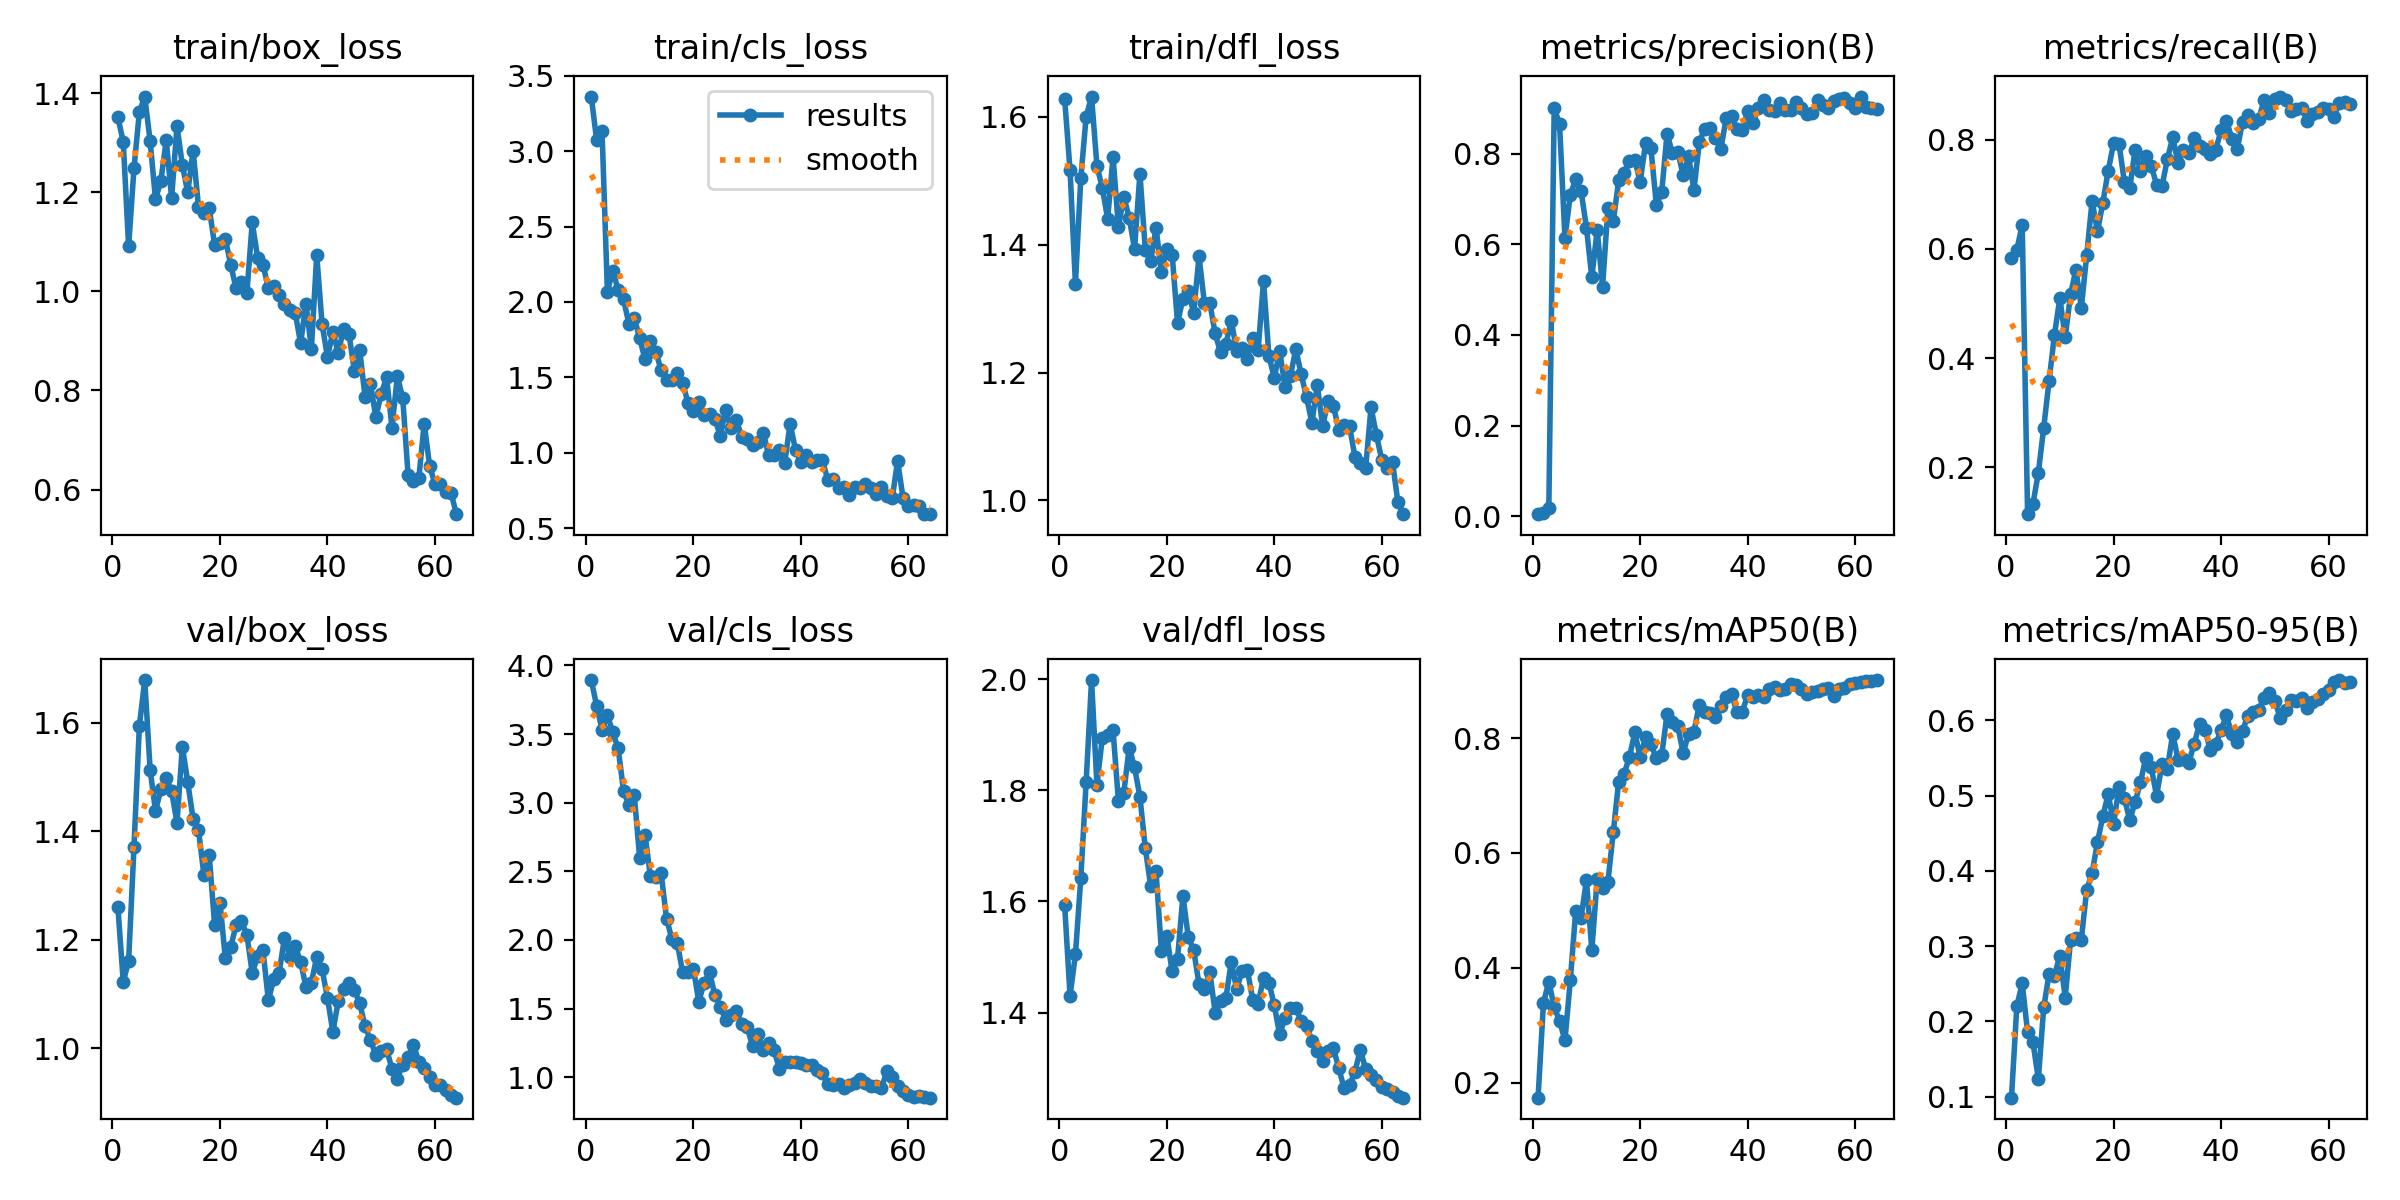

The file beside this chart, header and first rows:
epoch, time, train/box_loss, train/cls_loss, train/dfl_loss, metrics/precision(B), metrics/recall(B), metrics/mAP50(B), metrics/mAP50-95(B), val/box_loss, val/cls_loss, val/dfl_loss, lr/pg0, lr/pg1, lr/pg2
1, 35.55, 1.352, 3.362, 1.628, 0.00494, 0.5833, 0.1741, 0.09845, 1.261, 3.893, 1.593, 0.0001715, 0.0001715, 0.0001715
2, 68.19, 1.302, 3.071, 1.517, 0.00819, 0.5985, 0.3389, 0.2204, 1.123, 3.706, 1.43, 0.0003517, 0.0003517, 0.0003517
3, 100.5, 1.091, 3.136, 1.339, 0.01801, 0.6439, 0.3762, 0.2504, 1.161, 3.533, 1.505, 0.0005262, 0.0005262, 0.0005262
4, 132.8, 1.249, 2.069, 1.504, 0.901, 0.1143, 0.3315, 0.1853, 1.371, 3.639, 1.642, 0.000695, 0.000695, 0.000695
5, 164.6, 1.362, 2.204, 1.601, 0.8643, 0.1336, 0.3076, 0.172, 1.594, 3.512, 1.816, 0.000858, 0.000858, 0.000858
6, 196.5, 1.393, 2.082, 1.632, 0.6138, 0.1898, 0.2738, 0.1232, 1.678, 3.395, 1.998, 0.001015, 0.001015, 0.001015
7, 227.7, 1.303, 2.017, 1.523, 0.7094, 0.2727, 0.3785, 0.2185, 1.514, 3.088, 1.81, 0.001167, 0.001167, 0.001167
8, 264.2, 1.186, 1.855, 1.489, 0.743, 0.3587, 0.4989, 0.2629, 1.437, 2.98, 1.894, 0.001274, 0.001274, 0.001274
9, 300.1, 1.223, 1.895, 1.441, 0.7171, 0.4427, 0.4872, 0.2608, 1.477, 3.057, 1.899, 0.001252, 0.001252, 0.001252
10, 334.1, 1.305, 1.761, 1.538, 0.6368, 0.5098, 0.5524, 0.2873, 1.498, 2.597, 1.908, 0.00123, 0.00123, 0.00123
11, 367.8, 1.188, 1.619, 1.428, 0.527, 0.4383, 0.4311, 0.2316, 1.473, 2.768, 1.781, 0.001208, 0.001208, 0.001208
12, 401.4, 1.334, 1.743, 1.475, 0.632, 0.517, 0.5543, 0.3084, 1.416, 2.463, 1.795, 0.001186, 0.001186, 0.001186
13, 435.1, 1.254, 1.67, 1.443, 0.5065, 0.5621, 0.5389, 0.311, 1.556, 2.461, 1.877, 0.001164, 0.001164, 0.001164
14, 468.7, 1.2, 1.549, 1.393, 0.6802, 0.4922, 0.5502, 0.3085, 1.49, 2.486, 1.841, 0.001142, 0.001142, 0.001142
15, 502, 1.284, 1.485, 1.511, 0.6516, 0.5886, 0.6367, 0.3751, 1.423, 2.156, 1.788, 0.00112, 0.00112, 0.00112
16, 535.7, 1.17, 1.48, 1.392, 0.7405, 0.6874, 0.7241, 0.3969, 1.402, 2.009, 1.696, 0.001097, 0.001097, 0.001097
17, 569.2, 1.159, 1.529, 1.375, 0.7569, 0.6319, 0.7376, 0.438, 1.32, 1.978, 1.628, 0.001075, 0.001075, 0.001075
18, 603, 1.168, 1.466, 1.426, 0.7833, 0.6846, 0.7669, 0.4724, 1.356, 1.766, 1.654, 0.001053, 0.001053, 0.001053
19, 636.8, 1.094, 1.33, 1.358, 0.7853, 0.7429, 0.8097, 0.5024, 1.228, 1.769, 1.512, 0.001031, 0.001031, 0.001031
20, 670.2, 1.097, 1.275, 1.393, 0.7377, 0.7935, 0.7665, 0.4627, 1.268, 1.792, 1.538, 0.001009, 0.001009, 0.001009
21, 703.9, 1.106, 1.34, 1.385, 0.8226, 0.7928, 0.8017, 0.511, 1.166, 1.552, 1.474, 0.0009869, 0.0009869, 0.0009869
22, 737.5, 1.054, 1.252, 1.277, 0.8114, 0.723, 0.7887, 0.497, 1.187, 1.687, 1.497, 0.0009648, 0.0009648, 0.0009648
23, 771.3, 1.006, 1.256, 1.316, 0.6875, 0.7109, 0.7655, 0.4673, 1.227, 1.765, 1.61, 0.0009427, 0.0009427, 0.0009427
24, 804.9, 1.02, 1.224, 1.328, 0.7141, 0.7809, 0.7696, 0.4912, 1.234, 1.6, 1.536, 0.0009206, 0.0009206, 0.0009206
25, 838.8, 0.9962, 1.114, 1.294, 0.8436, 0.7434, 0.8419, 0.5177, 1.209, 1.514, 1.513, 0.0008985, 0.0008985, 0.0008985
26, 873.9, 1.139, 1.281, 1.382, 0.8003, 0.7702, 0.8283, 0.5506, 1.139, 1.42, 1.451, 0.0008764, 0.0008764, 0.0008764
27, 908, 1.068, 1.162, 1.309, 0.8032, 0.7519, 0.8203, 0.5375, 1.169, 1.452, 1.443, 0.0008543, 0.0008543, 0.0008543
28, 940, 1.054, 1.216, 1.309, 0.7523, 0.7176, 0.7738, 0.4997, 1.181, 1.486, 1.474, 0.0008322, 0.0008322, 0.0008322
29, 972, 1.007, 1.107, 1.261, 0.794, 0.7144, 0.8073, 0.5415, 1.088, 1.39, 1.4, 0.0008101, 0.0008101, 0.0008101
30, 1004, 1.012, 1.094, 1.232, 0.7197, 0.7639, 0.8111, 0.5357, 1.128, 1.368, 1.421, 0.000788, 0.000788, 0.000788
31, 1035, 0.9918, 1.052, 1.245, 0.825, 0.8041, 0.8577, 0.5819, 1.139, 1.229, 1.427, 0.0007659, 0.0007659, 0.0007659
32, 1067, 0.9753, 1.075, 1.281, 0.8547, 0.7568, 0.8456, 0.5479, 1.204, 1.315, 1.491, 0.0007438, 0.0007438, 0.0007438
33, 1098, 0.962, 1.135, 1.234, 0.8568, 0.7802, 0.8441, 0.5493, 1.169, 1.202, 1.442, 0.0007216, 0.0007216, 0.0007216
34, 1130, 0.9568, 0.983, 1.239, 0.8352, 0.7746, 0.8367, 0.5439, 1.188, 1.246, 1.474, 0.0006995, 0.0006995, 0.0006995
35, 1163, 0.8953, 0.9858, 1.222, 0.8094, 0.8025, 0.8555, 0.5691, 1.159, 1.198, 1.477, 0.0006774, 0.0006774, 0.0006774
36, 1195, 0.9753, 1.017, 1.254, 0.8778, 0.7887, 0.8716, 0.5956, 1.113, 1.064, 1.423, 0.0006553, 0.0006553, 0.0006553
37, 1227, 0.8842, 0.9344, 1.236, 0.8837, 0.7834, 0.8761, 0.5869, 1.121, 1.115, 1.416, 0.0006332, 0.0006332, 0.0006332
38, 1258, 1.073, 1.194, 1.343, 0.854, 0.774, 0.8454, 0.561, 1.168, 1.114, 1.463, 0.0006111, 0.0006111, 0.0006111
39, 1290, 0.9333, 1.018, 1.226, 0.8529, 0.7815, 0.8458, 0.568, 1.146, 1.109, 1.454, 0.000589, 0.000589, 0.000589
40, 1322, 0.8676, 0.9403, 1.192, 0.8939, 0.8168, 0.8749, 0.5873, 1.092, 1.105, 1.414, 0.0005669, 0.0005669, 0.0005669
41, 1353, 0.918, 0.9831, 1.234, 0.8682, 0.8349, 0.871, 0.6066, 1.03, 1.088, 1.361, 0.0005448, 0.0005448, 0.0005448
42, 1385, 0.8759, 0.9425, 1.178, 0.901, 0.802, 0.8755, 0.5816, 1.087, 1.092, 1.391, 0.0005227, 0.0005227, 0.0005227
43, 1417, 0.9249, 0.952, 1.194, 0.9187, 0.7821, 0.8718, 0.5715, 1.109, 1.054, 1.408, 0.0005006, 0.0005006, 0.0005006
44, 1449, 0.9139, 0.953, 1.237, 0.8952, 0.8331, 0.8849, 0.5863, 1.12, 1.029, 1.409, 0.0004785, 0.0004785, 0.0004785
45, 1480, 0.8402, 0.8212, 1.198, 0.8939, 0.8455, 0.8895, 0.6064, 1.108, 0.951, 1.385, 0.0004564, 0.0004564, 0.0004564
46, 1512, 0.8809, 0.8286, 1.161, 0.912, 0.8297, 0.8831, 0.6107, 1.083, 0.9466, 1.377, 0.0004343, 0.0004343, 0.0004343
47, 1544, 0.7862, 0.7656, 1.122, 0.8958, 0.8381, 0.885, 0.6141, 1.04, 0.9488, 1.35, 0.0004122, 0.0004122, 0.0004122
48, 1576, 0.8125, 0.7748, 1.18, 0.8956, 0.8716, 0.8937, 0.6302, 1.015, 0.9218, 1.331, 0.0003901, 0.0003901, 0.0003901
49, 1607, 0.7463, 0.7218, 1.116, 0.9141, 0.8491, 0.8922, 0.6368, 0.9875, 0.9429, 1.313, 0.000368, 0.000368, 0.000368
50, 1639, 0.7935, 0.7722, 1.155, 0.8993, 0.8748, 0.886, 0.6253, 0.9955, 0.9593, 1.331, 0.0003459, 0.0003459, 0.0003459
51, 1671, 0.8267, 0.7685, 1.147, 0.8862, 0.8788, 0.8762, 0.6035, 0.9981, 0.9849, 1.336, 0.0003238, 0.0003238, 0.0003238
52, 1702, 0.7251, 0.7966, 1.11, 0.8887, 0.8732, 0.8797, 0.6135, 0.9623, 0.9555, 1.3, 0.0003017, 0.0003017, 0.0003017
53, 1734, 0.8286, 0.7694, 1.117, 0.917, 0.8516, 0.8818, 0.6268, 0.9443, 0.9372, 1.264, 0.0002795, 0.0002795, 0.0002795
54, 1766, 0.785, 0.7277, 1.116, 0.9076, 0.8554, 0.8856, 0.6259, 0.9697, 0.9351, 1.27, 0.0002574, 0.0002574, 0.0002574
55, 1798, 0.6289, 0.7723, 1.068, 0.8995, 0.8579, 0.887, 0.6294, 0.984, 0.9209, 1.293, 0.0002353, 0.0002353, 0.0002353
56, 1829, 0.6177, 0.7137, 1.058, 0.9155, 0.8343, 0.8736, 0.6164, 1.007, 1.044, 1.333, 0.0002132, 0.0002132, 0.0002132
57, 1861, 0.6236, 0.7003, 1.051, 0.9194, 0.8475, 0.8854, 0.6248, 0.9749, 0.9994, 1.299, 0.0001911, 0.0001911, 0.0001911
58, 1892, 0.7332, 0.9475, 1.146, 0.9213, 0.8497, 0.8878, 0.628, 0.9628, 0.9375, 1.288, 0.000169, 0.000169, 0.000169
59, 1924, 0.6481, 0.7016, 1.102, 0.9111, 0.8572, 0.8935, 0.635, 0.9466, 0.899, 1.28, 0.0001469, 0.0001469, 0.0001469
60, 1955, 0.611, 0.645, 1.063, 0.9012, 0.8565, 0.8949, 0.6404, 0.9324, 0.8706, 1.267, 0.0001248, 0.0001248, 0.0001248
... 4 more rows
